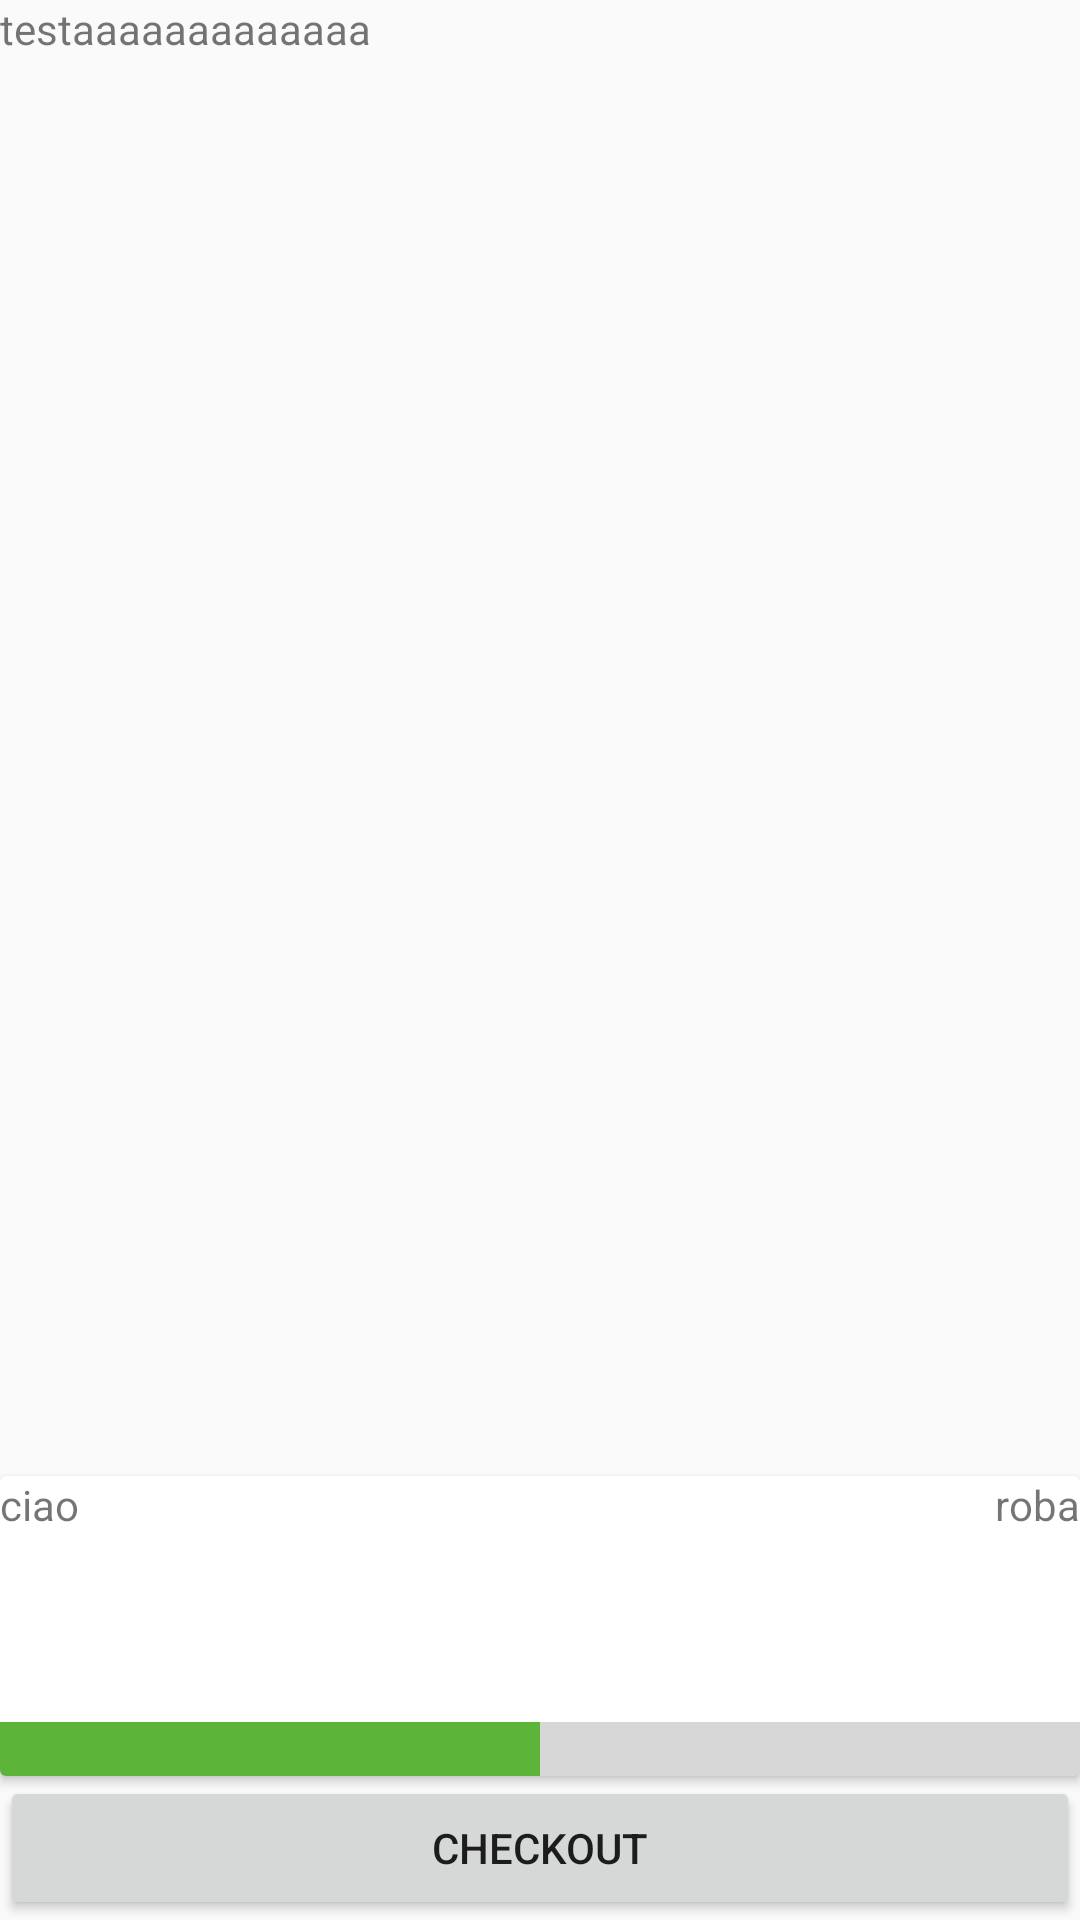

Android layout source for this screen:
<!-- AndroidManifest.xml: application theme AppTheme -->
<!-- res/layout/checkout_activity.xml -->
<?xml version="1.0" encoding="utf-8"?>
<RelativeLayout xmlns:android="http://schemas.android.com/apk/res/android"
    xmlns:tools="http://schemas.android.com/tools"
    android:orientation="vertical" android:layout_width="match_parent"
    android:layout_height="match_parent">



    <TextView
        android:layout_width="wrap_content"
        android:layout_height="match_parent"
        android:id="@+id/nomeRistorante"
        android:text="testaaaaaaaaaaaaa"/>

    <Button
        android:id="@+id/checkoutbtn"
        android:layout_alignParentBottom="true"
        android:layout_width="match_parent"
        android:layout_height="wrap_content"
        android:text="Checkout"/>

<android.support.v7.widget.CardView
    android:layout_width="match_parent"
    android:layout_height="100dp"
    android:layout_above="@+id/checkoutbtn"
    >
    <RelativeLayout
        android:layout_width="match_parent"
        android:layout_height="wrap_content">

        <TextView
            android:id="@+id/progressbartext"
            android:layout_width="wrap_content"
            android:layout_height="wrap_content"
            android:layout_alignLeft="@+id/progressbartext2"
            android:layout_alignParentLeft="true"
            android:layout_marginLeft="0dp"
            android:text="ciao" />
        <TextView
            android:layout_alignBaseline="@+id/progressbartext"
            android:layout_above="@+id/progressBar"
            android:layout_width="wrap_content"
            android:layout_height="wrap_content"
            android:id="@+id/progressbartext2"
            android:text="roba"
            android:layout_alignParentRight="true"/>
        <ProgressBar

                    android:scaleY="5"
                android:layout_alignParentBottom="true"
            android:layout_above="@+id/progressbartext"
            android:layout_height="wrap_content"
            android:layout_width="match_parent"
            android:id="@+id/progressBar"
            style="@android:style/Widget.Material.ProgressBar.Horizontal"
            android:theme="@style/MyProgressBarTwo"
            android:progress="50"
            tools:ignore="NewApi" />

    </RelativeLayout>


</android.support.v7.widget.CardView>

</RelativeLayout>
<!-- resources referenced by this layout -->
<resources>
  <style name="MyProgressBarTwo" parent="@style/Widget.AppCompat.ProgressBar.Horizontal">
      <item name="colorButtonNormal">#45D33C</item>
      <item name="colorControlActivated">#5CB438</item>
      <item name="colorControlHighlight">#ff6d00</item>
      <item name="android:minWidth">200dp</item>
  </style>
  <style name="AppTheme" parent="Theme.AppCompat.Light.DarkActionBar">
          
          <item name="colorPrimary">@color/colorPrimary</item>
          <item name="colorPrimaryDark">@color/colorPrimaryDark</item>
          <item name="colorAccent">@color/colorAccent</item>
      </style>
  <color name="colorPrimary">#008577</color>
  <color name="colorPrimaryDark">#00574B</color>
  <color name="colorAccent">#EF1766</color>
</resources>
